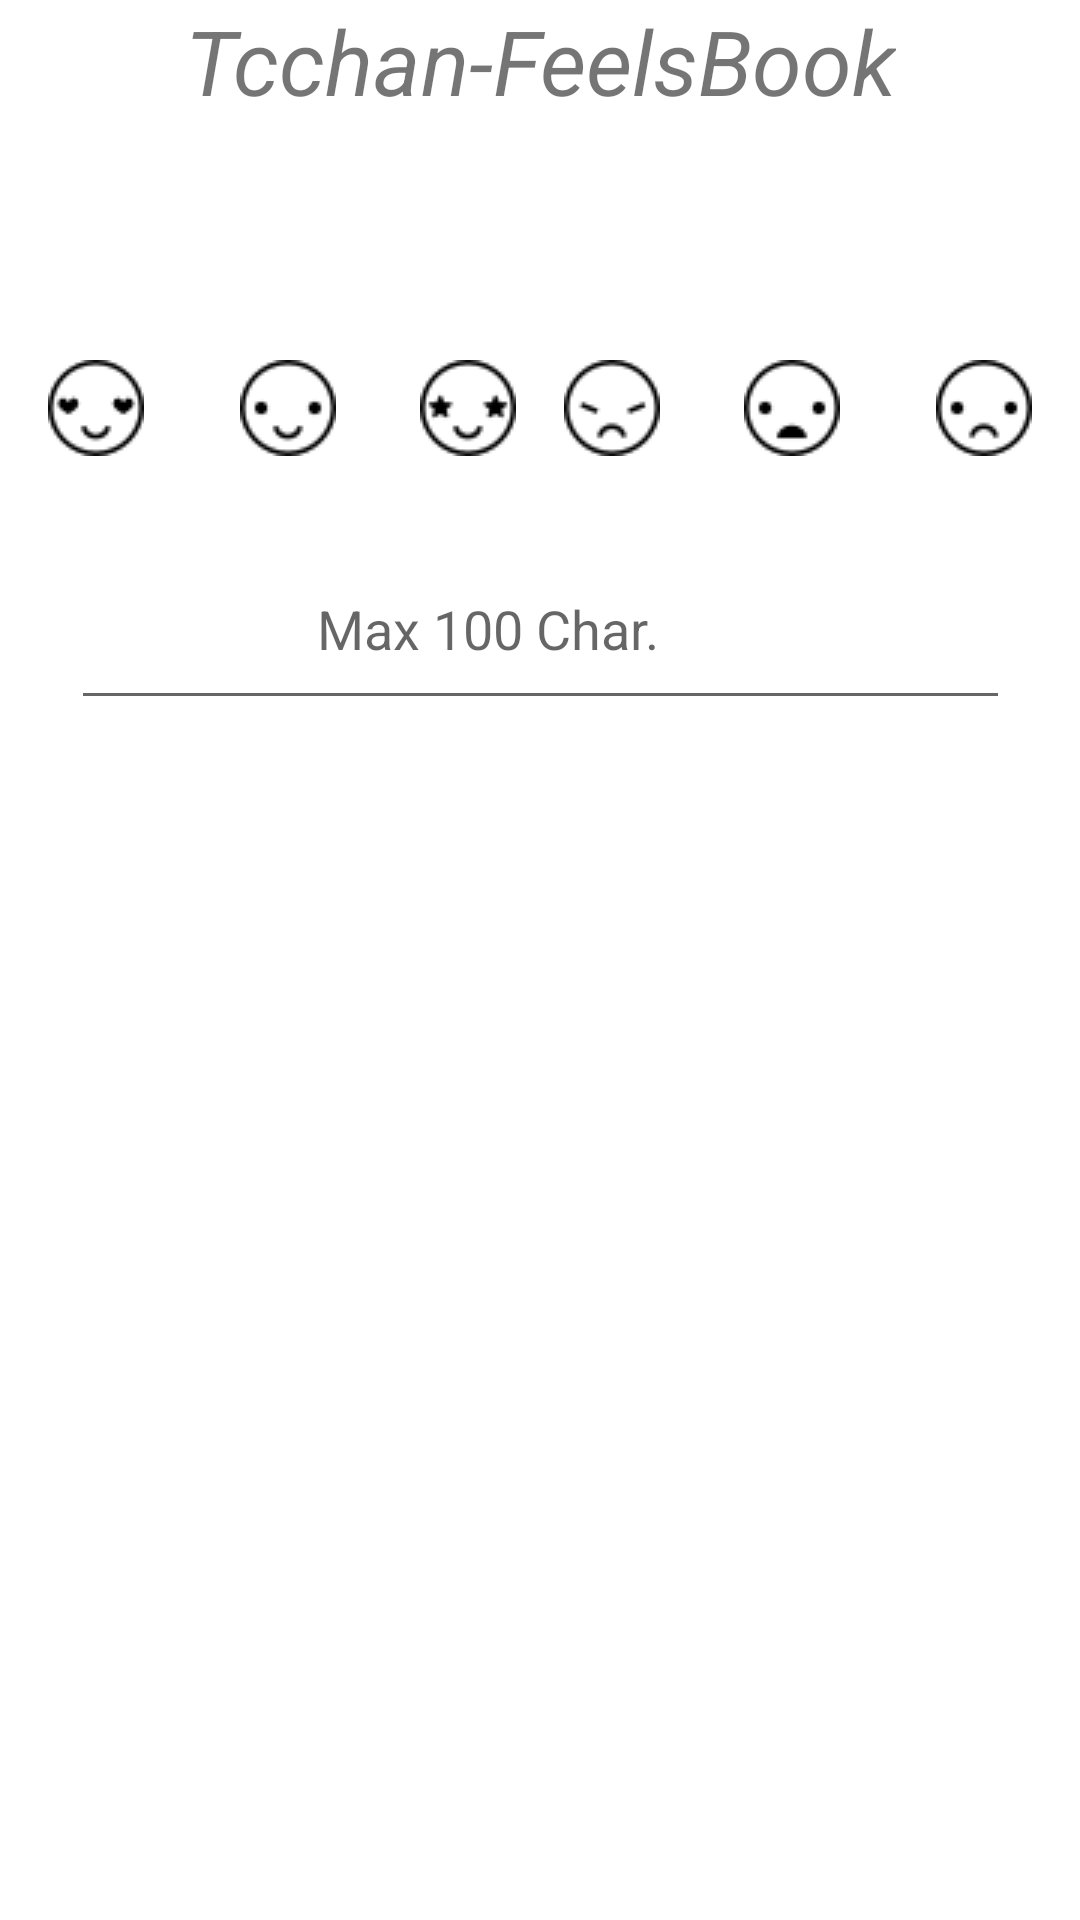

Android layout source for this screen:
<!-- AndroidManifest.xml: application theme AppTheme -->
<!-- res/layout/activity_main.xml -->
<?xml version="1.0" encoding="utf-8"?>
<android.support.constraint.ConstraintLayout xmlns:android="http://schemas.android.com/apk/res/android"
    xmlns:app="http://schemas.android.com/apk/res-auto"
    xmlns:tools="http://schemas.android.com/tools"
    android:id="@+id/Main_back"
    android:layout_width="match_parent"
    android:layout_height="match_parent"
    android:background="@drawable/main_bg"
    tools:context=".MainActivity"
    tools:layout_editor_absoluteY="25dp">

    <android.support.constraint.Guideline
        android:id="@+id/guideline3"
        android:layout_width="wrap_content"
        android:layout_height="wrap_content"
        android:orientation="vertical"
        app:layout_constraintGuide_begin="16dp" />

    <android.support.constraint.Guideline
        android:id="@+id/guideline4"
        android:layout_width="wrap_content"
        android:layout_height="wrap_content"
        android:orientation="horizontal"
        app:layout_constraintGuide_begin="20dp" />

    <TextView
        android:id="@+id/message"
        android:layout_width="wrap_content"
        android:layout_height="wrap_content"
        android:layout_marginEnd="8dp"
        android:layout_marginLeft="8dp"
        android:layout_marginRight="8dp"
        android:layout_marginStart="8dp"
        android:text="@string/app_name"
        android:textSize="30sp"
        android:textStyle="normal|italic"
        app:fontFamily="@font/permanent_marker"
        app:layout_constraintEnd_toEndOf="parent"
        app:layout_constraintStart_toStartOf="parent"
        tools:layout_editor_absoluteY="24dp" />

    <ImageButton
        android:id="@+id/love_bt"
        android:layout_width="32dp"
        android:layout_height="32dp"
        android:layout_marginLeft="16dp"
        android:layout_marginStart="16dp"
        android:layout_marginTop="120dp"
        android:background="@android:color/transparent"
        app:layout_constraintStart_toStartOf="parent"
        app:layout_constraintTop_toTopOf="parent"
        app:srcCompat="@drawable/love" />

    <ImageButton
        android:id="@+id/joy_bt"
        android:layout_width="32dp"
        android:layout_height="32dp"
        android:layout_marginLeft="80dp"
        android:layout_marginStart="80dp"
        android:layout_marginTop="120dp"
        android:background="@android:color/transparent"
        app:layout_constraintStart_toStartOf="parent"
        app:layout_constraintTop_toTopOf="parent"
        app:srcCompat="@drawable/happy" />

    <ImageButton
        android:id="@+id/surprised_bt"
        android:layout_width="32dp"
        android:layout_height="32dp"
        android:layout_marginLeft="140dp"
        android:layout_marginStart="140dp"
        android:layout_marginTop="120dp"
        android:background="@android:color/transparent"
        app:layout_constraintStart_toStartOf="parent"
        app:layout_constraintTop_toTopOf="parent"
        app:srcCompat="@drawable/wonderful" />

    <ImageButton
        android:id="@+id/angry_bt"
        android:layout_width="32dp"
        android:layout_height="32dp"
        android:layout_marginEnd="140dp"
        android:layout_marginRight="140dp"
        android:layout_marginTop="120dp"
        android:background="@android:color/transparent"
        app:layout_constraintEnd_toEndOf="parent"
        app:layout_constraintTop_toTopOf="parent"
        app:srcCompat="@drawable/angry" />

    <ImageButton
        android:id="@+id/sad_bt"
        android:layout_width="32dp"
        android:layout_height="32dp"
        android:layout_marginEnd="16dp"
        android:layout_marginRight="16dp"
        android:layout_marginTop="120dp"
        android:background="@android:color/transparent"
        app:layout_constraintEnd_toEndOf="parent"
        app:layout_constraintTop_toTopOf="parent"
        app:srcCompat="@drawable/sad" />

    <ImageButton
        android:id="@+id/fear_bt"
        android:layout_width="32dp"
        android:layout_height="32dp"
        android:layout_marginEnd="80dp"
        android:layout_marginRight="80dp"
        android:layout_marginTop="120dp"
        android:background="@android:color/transparent"
        app:layout_constraintEnd_toEndOf="parent"
        app:layout_constraintTop_toTopOf="parent"
        app:srcCompat="@drawable/shocked" />

    <EditText
        android:id="@+id/comment"
        android:layout_width="313dp"
        android:layout_height="64dp"
        android:layout_marginTop="176dp"
        android:ems="10"
        android:hint="                  Max 100 Char."
        android:imeOptions="actionSend|flagNoEnterAction"
        android:inputType="textAutoCorrect|textCapSentences"
        android:maxLength="100"
        app:layout_constraintEnd_toEndOf="parent"
        app:layout_constraintHorizontal_bias="0.503"
        app:layout_constraintStart_toStartOf="parent"
        app:layout_constraintTop_toTopOf="parent" />

    <ListView
        android:id="@+id/emotion_list"
        android:layout_width="327dp"
        android:layout_height="281dp"
        android:layout_marginBottom="15dp"
        android:layout_marginTop="8dp"
        android:background="@android:color/transparent"
        android:focusableInTouchMode="false"
        android:headerDividersEnabled="false"
        android:isScrollContainer="false"
        android:radius="10dp"
        android:scrollbars="none"
        android:smoothScrollbar="true"
        app:fontFamily="@font/permanent_marker"
        app:layout_constraintBottom_toBottomOf="parent"
        app:layout_constraintEnd_toEndOf="parent"
        app:layout_constraintStart_toStartOf="parent"
        app:layout_constraintTop_toTopOf="parent"
        app:layout_constraintVertical_bias="0.933" />

    <TextView
        android:id="@+id/love_counter"
        android:layout_width="wrap_content"
        android:layout_height="wrap_content"
        android:layout_marginLeft="28dp"
        android:layout_marginStart="28dp"
        android:layout_marginTop="88dp"
        app:layout_constraintStart_toStartOf="parent"
        app:layout_constraintTop_toTopOf="parent"
        tools:text="1" />

    <TextView
        android:id="@+id/joy_counter"
        android:layout_width="9dp"
        android:layout_height="wrap_content"
        android:layout_marginLeft="92dp"
        android:layout_marginStart="92dp"
        android:layout_marginTop="88dp"
        app:layout_constraintStart_toStartOf="parent"
        app:layout_constraintTop_toTopOf="parent"
        tools:text="1" />

    <TextView
        android:id="@+id/surprise_counter"
        android:layout_width="wrap_content"
        android:layout_height="wrap_content"
        android:layout_marginLeft="152dp"
        android:layout_marginStart="152dp"
        android:layout_marginTop="88dp"
        app:layout_constraintStart_toStartOf="parent"
        app:layout_constraintTop_toTopOf="parent"
        tools:text="1" />

    <TextView
        android:id="@+id/anger_counter"
        android:layout_width="wrap_content"
        android:layout_height="wrap_content"
        android:layout_marginEnd="152dp"
        android:layout_marginRight="152dp"
        android:layout_marginTop="88dp"
        app:layout_constraintEnd_toEndOf="parent"
        app:layout_constraintTop_toTopOf="parent"
        tools:text="1" />

    <TextView
        android:id="@+id/fear_counter"
        android:layout_width="wrap_content"
        android:layout_height="wrap_content"
        android:layout_marginEnd="92dp"
        android:layout_marginRight="92dp"
        android:layout_marginTop="88dp"
        app:layout_constraintEnd_toEndOf="parent"
        app:layout_constraintTop_toTopOf="parent"
        tools:text="1" />

    <TextView
        android:id="@+id/sad_counter"
        android:layout_width="wrap_content"
        android:layout_height="wrap_content"
        android:layout_marginEnd="28dp"
        android:layout_marginRight="28dp"
        android:layout_marginTop="88dp"
        app:layout_constraintEnd_toEndOf="parent"
        app:layout_constraintTop_toTopOf="parent"
        tools:text="1" />

</android.support.constraint.ConstraintLayout>
<!-- resources referenced by this layout -->
<resources>
  <!-- drawable angry: png bitmap (drawable-v24, 785 bytes) -->
  <!-- drawable happy: png bitmap (drawable-v24, 794 bytes) -->
  <!-- drawable love: png bitmap (drawable-v24, 822 bytes) -->
  <!-- drawable main_bg (drawable) -->
  <?xml version="1.0" encoding="utf-8"?>
  <shape xmlns:android="http://schemas.android.com/apk/res/android">
      <gradient
          android:startColor="#FFFFFF"
          android:endColor="#FFFFFF"
          android:angle="270"
          />
  
  </shape>
  <!-- drawable sad: png bitmap (drawable-v24, 799 bytes) -->
  <!-- drawable shocked: png bitmap (drawable-v24, 784 bytes) -->
  <!-- drawable wonderful: png bitmap (drawable-v24, 824 bytes) -->
  <string name="app_name">Tcchan-FeelsBook</string>
  <style name="AppTheme" parent="Theme.AppCompat.Light.NoActionBar">
          
          <item name="colorPrimary">@color/colorPrimary</item>
          <item name="colorPrimaryDark">@color/colorPrimaryDark</item>
          <item name="colorAccent">@color/colorAccent</item>
      </style>
  <color name="colorPrimary">#292b3d</color>
  <color name="colorPrimaryDark">#292b3d</color>
  <color name="colorAccent">#D3D3D3</color>
</resources>
